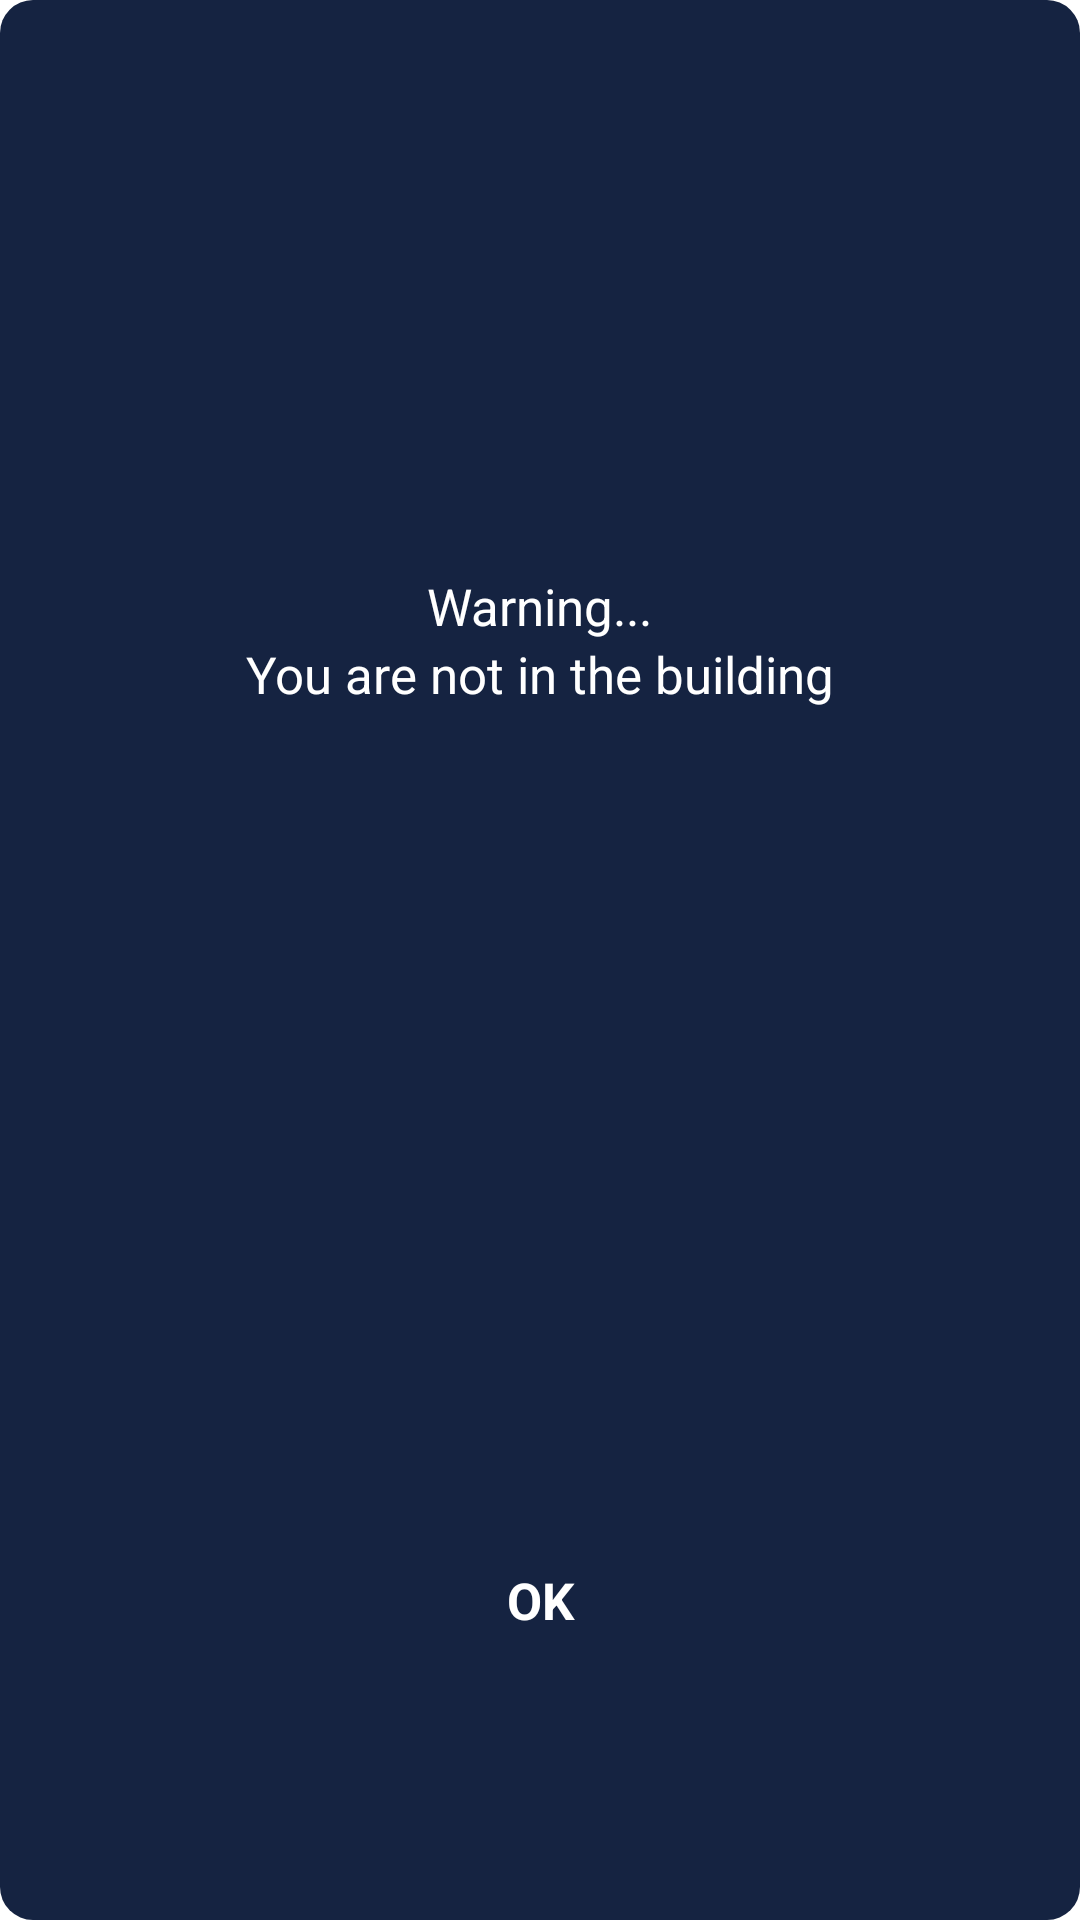

Reconstruct the res/layout file that produces this screen, plus the resources it refers to.
<!-- AndroidManifest.xml: application theme Theme.J6appandroiddemo -->
<!-- res/layout/not_in_building_layout.xml -->
<?xml version="1.0" encoding="utf-8"?>
<LinearLayout
    xmlns:android="http://schemas.android.com/apk/res/android"
    xmlns:app="http://schemas.android.com/apk/res-auto"
    android:id="@+id/not_in_building_warning"
    android:layout_width="350dp"
    android:layout_height="170dp"
    android:orientation="vertical"
    android:layout_gravity="center"
    android:background="@drawable/shape_700">
    <LinearLayout
        android:layout_width="match_parent"
        android:layout_height="0dp"
        android:layout_weight="2"
        android:orientation="vertical"
        android:gravity="center">
        <TextView
            android:layout_width="wrap_content"
            android:layout_height="wrap_content"
            android:text="Warning..."
            android:textSize="17sp"
            android:textColor="@color/white"
            android:layout_gravity="center"/>
        <TextView
            android:layout_width="wrap_content"
            android:layout_height="wrap_content"
            android:text="You are not in the building"
            android:textSize="17sp"
            android:textColor="@color/white"
            android:layout_gravity="center"/>
    </LinearLayout>
    <TextView
        android:id="@+id/close_warning"
        android:layout_width="match_parent"
        android:layout_height="0dp"
        android:layout_weight="1"
        android:orientation="vertical"
        android:textSize="17sp"
        android:textColor="@color/white"
        android:layout_gravity="center"
        android:gravity="center"
        android:text="OK"
        android:textStyle="bold"/>
</LinearLayout>
<!-- resources referenced by this layout -->
<resources>
  <color name="white">#FFFFFFFF</color>
  <!-- drawable shape_700 (drawable) -->
  <?xml version="1.0" encoding="UTF-8"?>
  <shape xmlns:android="http://schemas.android.com/apk/res/android"
      android:shape="rectangle">
      <solid android:color="@color/color_basic_700" />
      <corners android:radius="11dip" />
  </shape>
  <style name="Theme.J6appandroiddemo" parent="Theme.MaterialComponents.DayNight.DarkActionBar">
          
          <item name="colorPrimary">@color/purple_500</item>
          <item name="colorPrimaryVariant">@color/purple_700</item>
          <item name="colorOnPrimary">@color/white</item>
          
          <item name="colorSecondary">@color/teal_200</item>
          <item name="colorSecondaryVariant">@color/teal_700</item>
          <item name="colorOnSecondary">@color/black</item>
          
          <item name="android:statusBarColor" tools:targetApi="l">?attr/colorPrimaryVariant</item>
          
      </style>
  <color name="color_basic_700">#152341</color>
  <color name="purple_500">#FF6200EE</color>
  <color name="purple_700">#FF3700B3</color>
  <color name="teal_200">#FF03DAC5</color>
  <color name="teal_700">#FF018786</color>
  <color name="black">#FF000000</color>
</resources>
